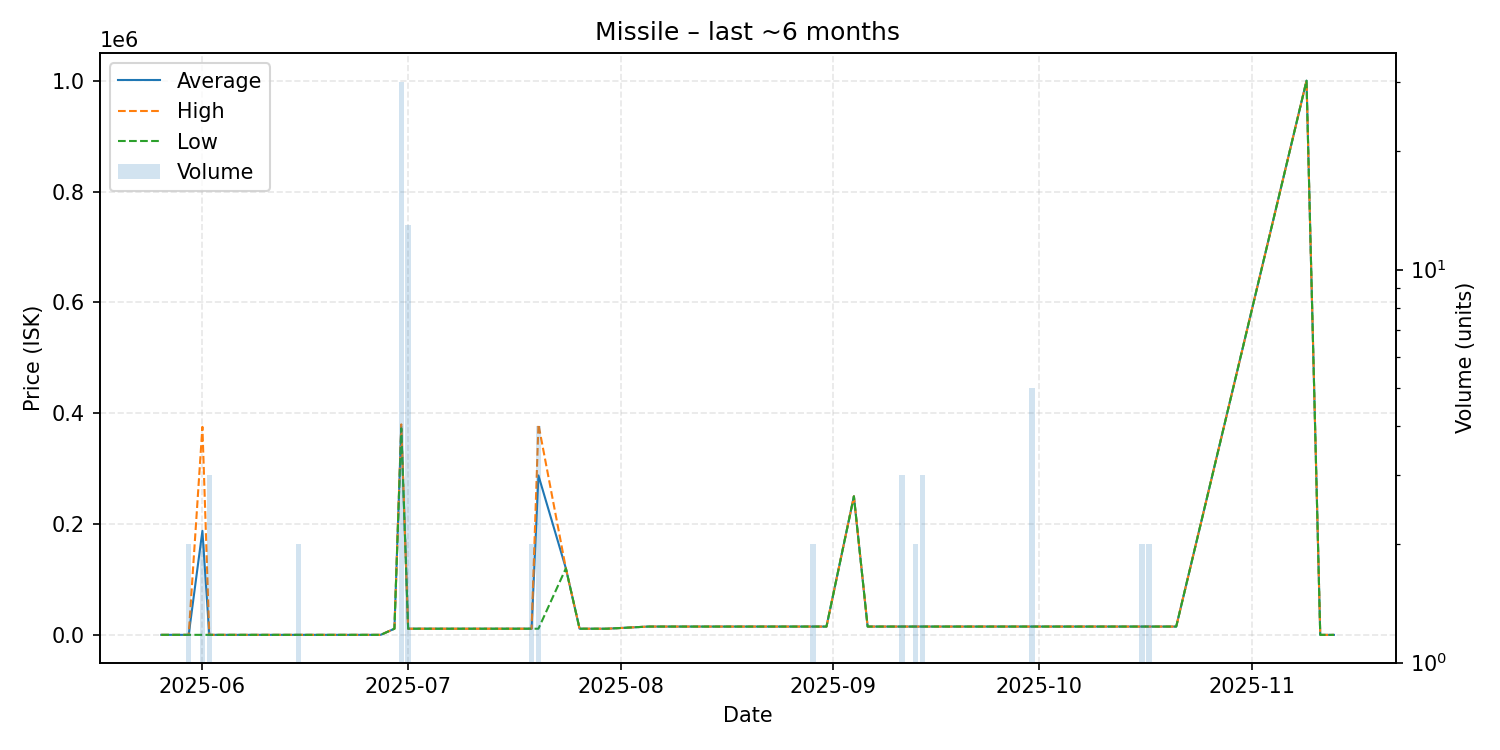

The table this chart was drawn from, first rows:
date, average, highest, lowest, order_count, volume
2025-05-26, 50.0, 50.0, 50.0, 1, 1
2025-05-30, 50.0, 50.0, 50.0, 2, 2
2025-06-01, 187725, 375400, 50.0, 2, 2
2025-06-02, 50.0, 50.0, 50.0, 1, 3
2025-06-04, 50.0, 50.0, 50.0, 1, 1
2025-06-05, 50.0, 50.0, 50.0, 1, 1
2025-06-14, 50.0, 50.0, 50.0, 1, 1
2025-06-15, 50.0, 50.0, 50.0, 1, 2
2025-06-16, 50.0, 50.0, 50.0, 1, 1
2025-06-20, 50.0, 50.0, 50.0, 1, 1
2025-06-22, 50.0, 50.0, 50.0, 1, 1
2025-06-27, 50.0, 50.0, 50.0, 1, 1
2025-06-29, 11110, 11110, 11110, 1, 1
2025-06-30, 376640, 379900, 372700, 7, 30
2025-07-01, 11110, 11110, 11110, 1, 13
2025-07-04, 11110, 11110, 11110, 1, 1
2025-07-07, 11110, 11110, 11110, 1, 1
2025-07-10, 11110, 11110, 11110, 1, 1
2025-07-12, 11110, 11110, 11110, 1, 1
2025-07-14, 11110, 11110, 11110, 1, 1
2025-07-15, 11110, 11110, 11110, 1, 1
2025-07-17, 11120, 11120, 11120, 1, 1
2025-07-18, 11110, 11110, 11110, 1, 1
2025-07-19, 11110, 11110, 11110, 2, 2
2025-07-20, 287678, 379900, 11110, 3, 4
2025-07-24, 120000, 120000, 120000, 1, 1
2025-07-26, 11110, 11110, 11110, 1, 1
2025-07-27, 11110, 11110, 11110, 1, 1
2025-07-29, 11110, 11110, 11110, 1, 1
2025-07-30, 11110, 11110, 11110, 1, 1
2025-08-05, 15000, 15000, 15000, 1, 1
2025-08-09, 15000, 15000, 15000, 1, 1
2025-08-14, 15000, 15000, 15000, 1, 1
2025-08-19, 15000, 15000, 15000, 1, 1
2025-08-22, 15000, 15000, 15000, 1, 1
2025-08-24, 15000, 15000, 15000, 1, 1
2025-08-25, 15000, 15000, 15000, 1, 1
2025-08-26, 15000, 15000, 15000, 1, 1
2025-08-29, 15000, 15000, 15000, 2, 2
2025-08-31, 15000, 15000, 15000, 1, 1
2025-09-04, 250000, 250000, 250000, 1, 1
2025-09-06, 15000, 15000, 15000, 1, 1
2025-09-08, 15000, 15000, 15000, 1, 1
2025-09-09, 15000, 15000, 15000, 1, 1
2025-09-10, 15000, 15000, 15000, 1, 1
2025-09-11, 15000, 15000, 15000, 2, 3
2025-09-13, 15000, 15000, 15000, 2, 2
2025-09-14, 15000, 15000, 15000, 3, 3
2025-09-17, 15000, 15000, 15000, 1, 1
2025-09-18, 15000, 15000, 15000, 1, 1
2025-09-20, 15000, 15000, 15000, 1, 1
2025-09-21, 15000, 15000, 15000, 1, 1
2025-09-23, 15000, 15000, 15000, 1, 1
2025-09-26, 15000, 15000, 15000, 1, 1
2025-09-30, 15000, 15000, 15000, 1, 5
2025-10-02, 15000, 15000, 15000, 1, 1
2025-10-03, 15000, 15000, 15000, 1, 1
2025-10-16, 15000, 15000, 15000, 1, 2
2025-10-17, 15000, 15000, 15000, 1, 2
2025-10-19, 15000, 15000, 15000, 1, 1
... 4 more rows
